Run: headless pygame with SDL's dummy video driver; simulated clock (each Clock.tick advances the game by its frame time, no real sleeping); random seed 0; keys injected as events and as key.get_pressed() state; no mouse input.
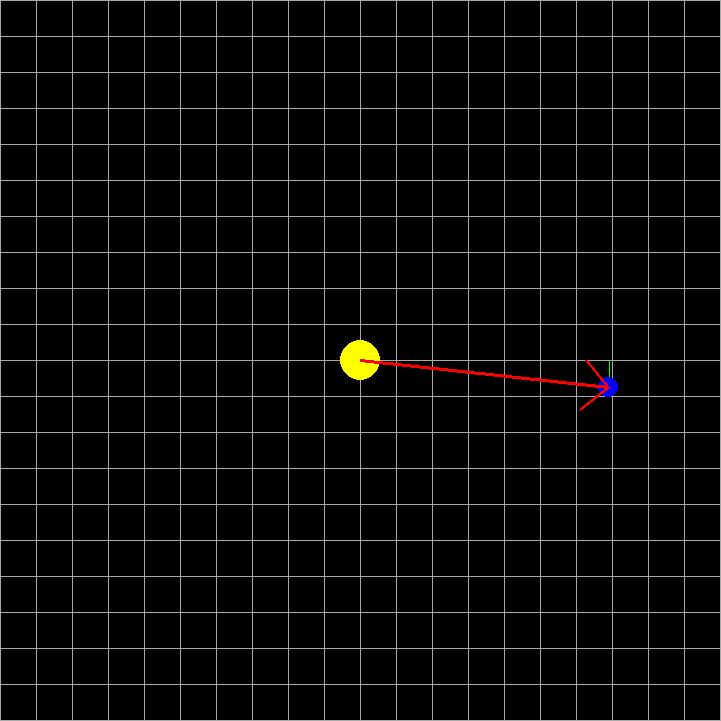
Frame 1 of 4 · flips 1–60 · no input
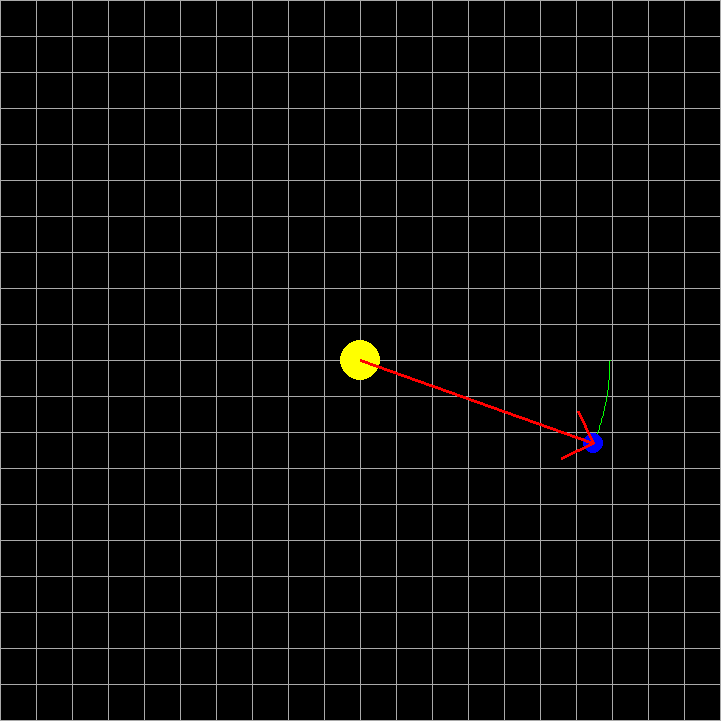
Frame 2 of 4 · flips 61–180 · tapped SPACE, RETURN · held RIGHT (→), D
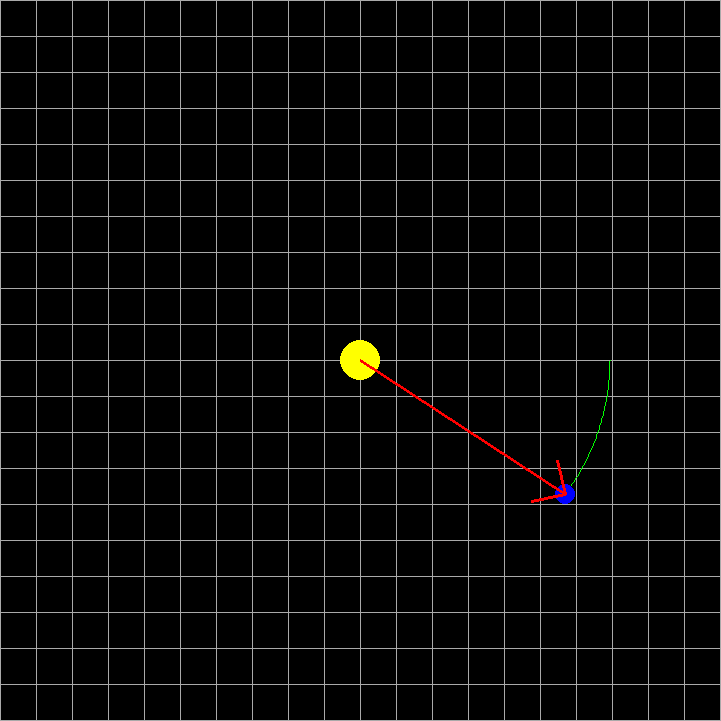
Frame 3 of 4 · flips 181–300 · held DOWN (↓), S
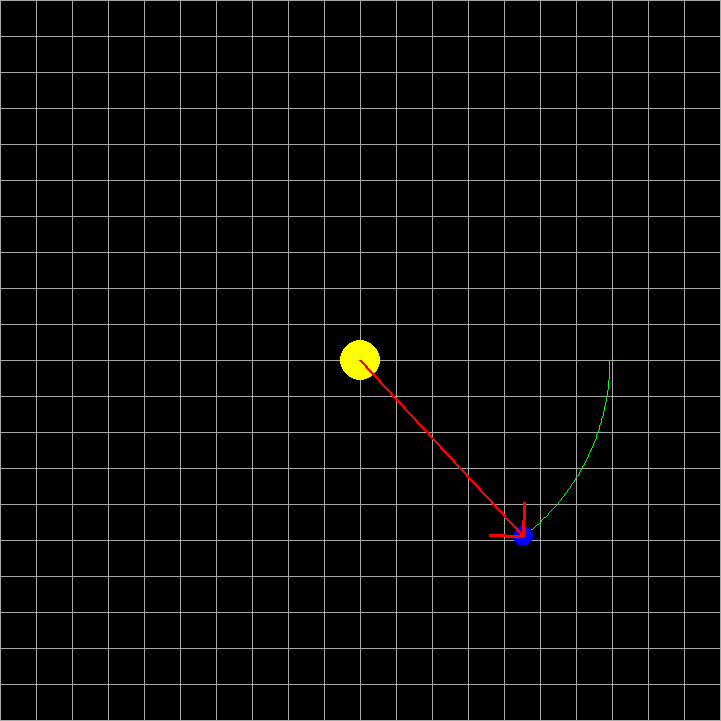
Frame 4 of 4 · flips 301–420 · held LEFT (←), A, UP (↑), W

The pygame program that drew these frames:

# File: orbit.py
# Programmer: Connor Fricke (cd.fricke23@gmail.com)
# Last Revision:
#   28-FEB-2024 ---> defined commonly used vectors, object class, initialized project
#   29-FEB-2024 ---> defined gravity as inverse square law, assessed TODO list
# TODO:
#   - Do force calculation from object array to prepare for N-body sim
#   - Allow for movement of sun
#   - Add some GUI stuff

# *** INITIALIZE ***
import pygame
WIDTH = 720
HEIGHT = 720
pygame.init()
screen = pygame.display.set_mode((WIDTH+1, HEIGHT+1))
clock = pygame.time.Clock()
running = True
inFront = True
dt = 0
frame = 0
GRAV = 40.0
# ******************

# *** COMMON VECTORS AND LOCATIONS ***

center = pygame.Vector2(WIDTH / 2, HEIGHT / 2)
zero = pygame.Vector2(0, 0)
origin = zero
xhat = pygame.Vector2(1, 0)
yhat = pygame.Vector2(0, 1)

# ************************************

# *** CLASS DEFINITIONS ***
# NOTE THAT THESE CLASS DEFINITIONS RELY ON SOME OF THE DEFINED VARIABLES ABOVE

# ARROW : class object for drawing arrows between positions on the screen.
class Arrow:
    def __init__(self, tail, tip):
        self.tip = tip
        self.tail = tail
        self.length = (tip - tail).magnitude()
        self.direction = (tip - tail) / self.length
        self.perpendicular = pygame.Vector2(self.direction.y, -self.direction.x)

    def draw(self, surface, color, thickness):
        # central body
        pygame.draw.line(surface=surface, color=color, start_pos=self.tail, end_pos=self.tip, width=thickness)
        # angled tip
        leftAngled = self.tail + (0.9 * self.length * self.direction) + (0.1 * self.length * self.perpendicular)
        rightAngled = self.tail + (0.9 * self.length * self.direction) - (0.1 * self.length * self.perpendicular)
        points = [leftAngled, self.tip, rightAngled]
        pygame.draw.lines(surface=surface, color=color, closed=False, points=points, width=thickness)

    # same as constructor just allows us to manipulate the arrow after the object is constructed
    def setTailToTip(self, tail, tip):
        self.tip = tip
        self.tail = tail
        self.length = (tip - tail).magnitude()
        self.direction = (tip - tail) / self.length
        self.perpendicular = pygame.Vector2(self.direction.y, -self.direction.x)

# GRID: class object for drawing a grid with a certain number of rows and columns on the screen.
class Grid:
    def __init__(self, rows, columns):
        self.numRows = rows
        self.numCols = columns
        self.xticks = list(range(0, WIDTH + 1, int(WIDTH / columns)))
        self.yticks = list(range(0, HEIGHT + 1, int(HEIGHT / rows)))
    
    def draw(self, surface, color, thickness):
        for tick in self.xticks:
            start = tick*xhat
            end = start + HEIGHT*yhat
            pygame.draw.line(surface=surface, color=color, start_pos=start, end_pos=end, width=thickness)
        for tick in self.yticks:
            start = tick*yhat
            end = start + WIDTH*xhat
            pygame.draw.line(surface=surface, color=color, start_pos=start, end_pos=end, width=thickness)

class Object:
    """This is the base object of my game. It is drawn in game as a circle"""
    def __init__(self, radius, mass):
        # constants
        self.RADIUS = radius
        self.MASS = mass
        # variables
        self.position = center          # set position at middle of screen
        self.velocity = origin            # set velocity to zero
        self.acceleration = zero        # set acceleration to zero
        self.force = zero               # this is the force that the current object "feels"

    # call draw() to automatically draw the circle with it's current attributes
    def draw(self, surface, color):
        pygame.draw.circle(surface=surface, color=color, center=self.position, radius=self.RADIUS)

    def update(self, deltaTime):
        # update acceleration, velocity, and position
        self.acceleration = self.force / self.MASS
        self.velocity += self.acceleration
        self.position += self.velocity * deltaTime

class Trail:
    def __init__(self):
        self.pointArray = []
        
    def draw(self, surface, color, width):
        pygame.draw.lines(surface=surface, color=color, closed=False, points=self.pointArray, width=width)

    def addPoint(self, point):
        self.pointArray.append(point)
        # limit trail length to 50 points (experimental value)
        if (len(self.pointArray) > 700):
            self.pointArray.pop(0)
        
# *************************

# ***** INITIAL CONDITIONS *****
# orbitor object, non-default position and velocity
orbitor = Object(mass=5.0, radius=10.0)
orbitor.position = center + 250*xhat
orbitor.velocity = 30*yhat
# sun object, default position and velocity
sun = Object(mass=100.0, radius=20.0)

radialArrow = Arrow(sun.position, orbitor.position)
gameGrid = Grid(20,20)
earthTrail = Trail()
earthTrail.addPoint(orbitor.position.copy())

# ***** GAME LOOP *****
while running:
    # pygame.QUIT means the user closed the window
    for event in pygame.event.get():
        if event.type == pygame.QUIT:
            running = False
    
    # wipe away anything from the previous frame
    screen.fill("black")

    currentPosition = orbitor.position.copy()
    # add current position of the orbitor to the Trail object array every 20 frames
    if (frame % 5 == 0):
        earthTrail.addPoint(currentPosition)

    # *** RENDER THE GAME HERE ***
    gameGrid.draw(screen, "dark grey", 1)
    earthTrail.draw(screen, "green", 1)

    if (inFront):
        sun.draw(screen, "yellow")
        orbitor.draw(screen, "blue")
    else:   
        orbitor.draw(screen, "blue")
        sun.draw(screen, "yellow")

    radialArrow.setTailToTip(sun.position, orbitor.position)
    radialArrow.draw(screen, "red", 3)
    
    # force points from circle position to the center
    rVec = (orbitor.position - sun.position)
    distanceTo = rVec.magnitude()
    rhat = rVec / distanceTo

    if (distanceTo > sun.RADIUS):
        orbitor.force = -((GRAV * sun.MASS * orbitor.MASS) / (distanceTo * distanceTo)) * rhat

    # update acceleration, velocity, and position
    VxBefore = orbitor.velocity.x
    orbitor.update(dt)
    VxAfter = orbitor.velocity.x

    # IF NECESSARY, reverse direction at edges
    #if ( (orbitor.position.y - orbitor.RADIUS) < 0 or (orbitor.position.y + orbitor.RADIUS) > screen.get_height()):
    #    orbitor.velocity.y *= -1   # reverse velocity y component
    #if ( (orbitor.position.x - orbitor.RADIUS) < 0 or (orbitor.position.x + orbitor.RADIUS) > screen.get_width()):
    #    orbitor.velocity.x *= -1   # reverse velocity x component

    # flip() display to send work to the screen
    pygame.display.flip()

    # limit to 60 fps
    dt = clock.tick(60) / 1000
    frame += 1

    # trigger the flipping of "inFront" when the x component of velocity changes sign
    if (VxBefore * VxAfter < 0):
        inFront = not inFront

pygame.quit()
